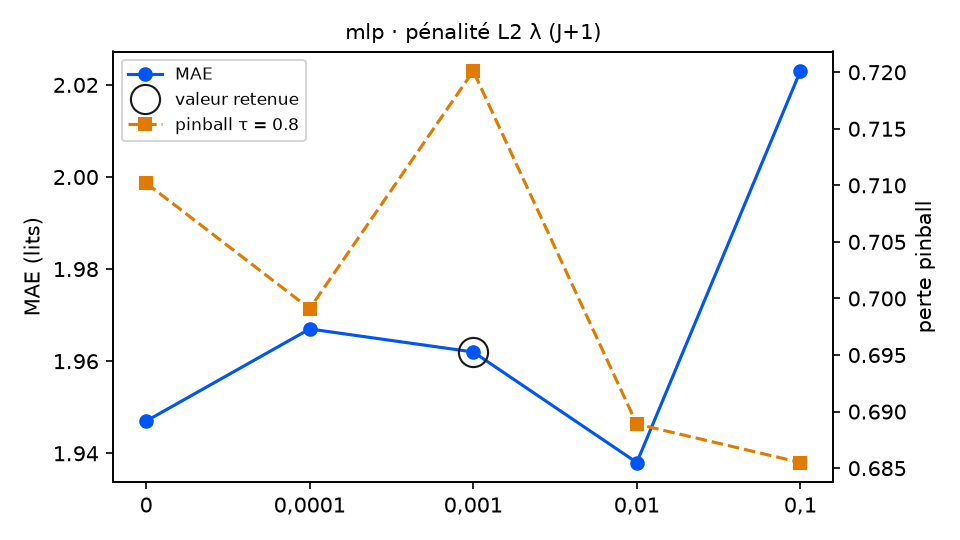

The file beside this chart, header and first rows:
variante; MAE; RMSE; biais; pinball τ=0.8; couverture 90 %; temps (s); DM p (pinball τ=0.8); p Holm; DM p (MAE); vs choix retenu
lambda_ = 0; 1.947; 2.37; -0.644; 0.7102; 86.3; 1.4; 0.2194; 0.4388; 0.3587; équivalent
lambda_ = 0,0001; 1.967; 2.392; -0.626; 0.6991; 86.3; 1.3; 0.0315; 0.1128; 0.771; équivalent
lambda_ = 0,001 (retenu); 1.962; 2.395; -0.689; 0.7201; 85.2; 1.1; ; ; ; — choix retenu
lambda_ = 0,01; 1.938; 2.372; -0.557; 0.6889; 80.9; 1.4; 0.0282; 0.1128; 0.394; équivalent
lambda_ = 0,1; 2.023; 2.462; -0.842; 0.6855; 88.5; 2.7; 0.3158; 0.4388; 0.312; équivalent
